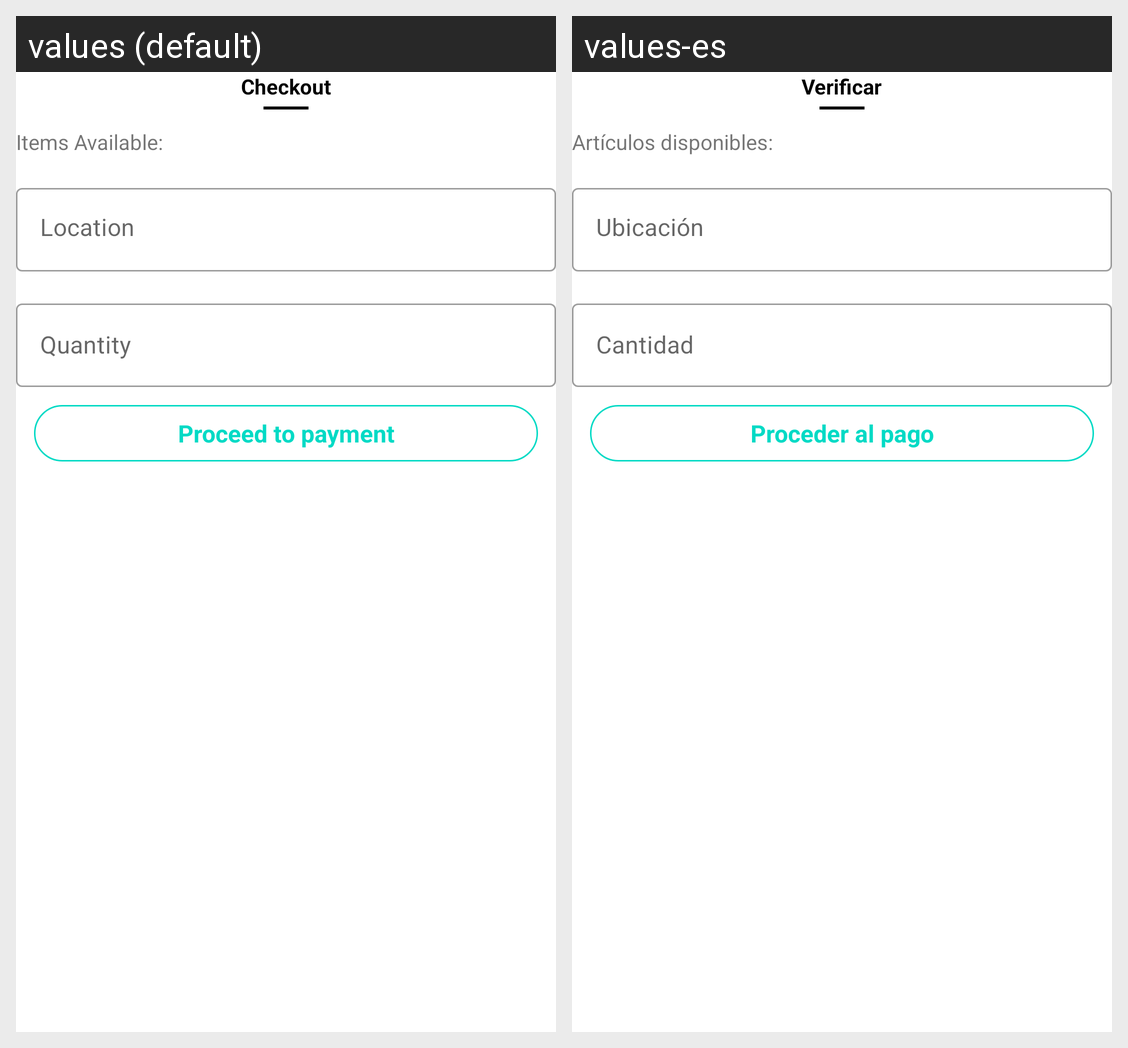

For this localized Android screen grid, give each drawn string resource with its value in every locale shown.
Android screen res/layout/dialog_buy.xml rendered under 2 locales, left to right: values (default), values-es. Device: Nexus 5 (rendered at 1080×1920; each locale shown at half size, 540×960, under a caption strip naming it); theme Theme.ClassifiedApp.
Strings drawn on this screen, with the default value and each locale's value (text and hints the layout hard-codes, and strings that could not be matched under every locale, appear in the picture but are not listed):

checkout
  values: Checkout
  values-es: Verificar

items_available
  values: Items Available:
  values-es: Artículos disponibles:

location
  values: Location
  values-es: Ubicación

quantity
  values: Quantity
  values-es: Cantidad

proceed_to_payment
  values: Proceed to payment
  values-es: Proceder al pago
